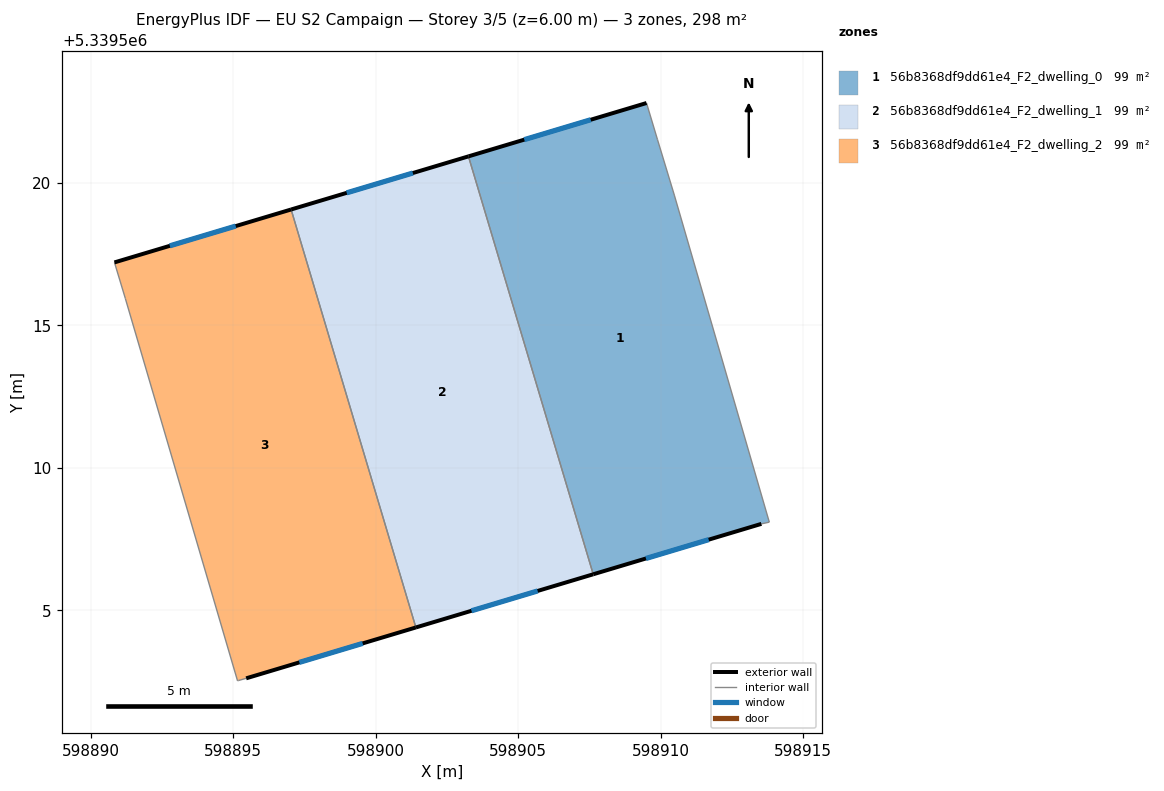
=== STOREY PLAN SPEC (per zone: floor XY polygon, exterior-wall plan segments, windows/doors) ===
zone 1: 56b8368df9dd61e4_F2_dwelling_0  (99.4 m²)
  floor: (598909.88, 5339521.53) (598910.48, 5339519.57) (598913.81, 5339508.09) (598913.53, 5339508.03) (598907.63, 5339506.26) (598903.25, 5339520.93) (598909.50, 5339522.80)
  exterior wall: (598907.63, 5339506.26) – (598913.53, 5339508.03)  [6.2 m]
    window: (598909.48, 5339506.82) – (598911.68, 5339507.48)  [2.6 m²]
  exterior wall: (598909.50, 5339522.80) – (598903.25, 5339520.93)  [6.5 m]
    window: (598907.54, 5339522.21) – (598905.21, 5339521.52)  [2.7 m²]
  interior walls: 5
zone 2: 56b8368df9dd61e4_F2_dwelling_1  (99.4 m²)
  floor: (598903.25, 5339520.93) (598907.63, 5339506.26) (598901.41, 5339504.40) (598897.03, 5339519.07)
  exterior wall: (598903.25, 5339520.93) – (598897.03, 5339519.07)  [6.5 m]
    window: (598901.30, 5339520.34) – (598898.98, 5339519.65)  [2.7 m²]
  exterior wall: (598901.41, 5339504.40) – (598907.63, 5339506.26)  [6.5 m]
    window: (598903.36, 5339504.98) – (598905.68, 5339505.68)  [2.7 m²]
  interior walls: 2
zone 3: 56b8368df9dd61e4_F2_dwelling_2  (99.4 m²)
  floor: (598897.03, 5339519.07) (598901.41, 5339504.40) (598895.45, 5339502.61) (598895.19, 5339502.54) (598895.15, 5339502.53) (598891.21, 5339515.94) (598890.83, 5339517.21)
  exterior wall: (598897.03, 5339519.07) – (598890.83, 5339517.21)  [6.5 m]
    window: (598895.09, 5339518.48) – (598892.77, 5339517.79)  [2.7 m²]
  exterior wall: (598895.45, 5339502.61) – (598901.41, 5339504.40)  [6.2 m]
    window: (598897.32, 5339503.17) – (598899.54, 5339503.84)  [2.6 m²]
  interior walls: 5

=== DERIVED (storey summary) ===
Building: EU S2 Campaign
Storey: 3 of 5  (floor level z = 6.00 m)
Storey gross floor area: 298.3 m²
Zones on this storey: 3
  - 56b8368df9dd61e4_F2_dwelling_0: floor 99.4 m²; exterior wall 12.7 m (38.0 m²); 2 window(s) 5.3 m²; WWR 13.9%
  - 56b8368df9dd61e4_F2_dwelling_1: floor 99.4 m²; exterior wall 13.0 m (39.0 m²); 2 window(s) 5.4 m²; WWR 13.9%
  - 56b8368df9dd61e4_F2_dwelling_2: floor 99.4 m²; exterior wall 12.7 m (38.1 m²); 2 window(s) 5.3 m²; WWR 13.9%
Zone adjacency (shared interzone walls):
  - 56b8368df9dd61e4_F2_dwelling_0 ↔ 56b8368df9dd61e4_F2_dwelling_1
  - 56b8368df9dd61e4_F2_dwelling_1 ↔ 56b8368df9dd61e4_F2_dwelling_2